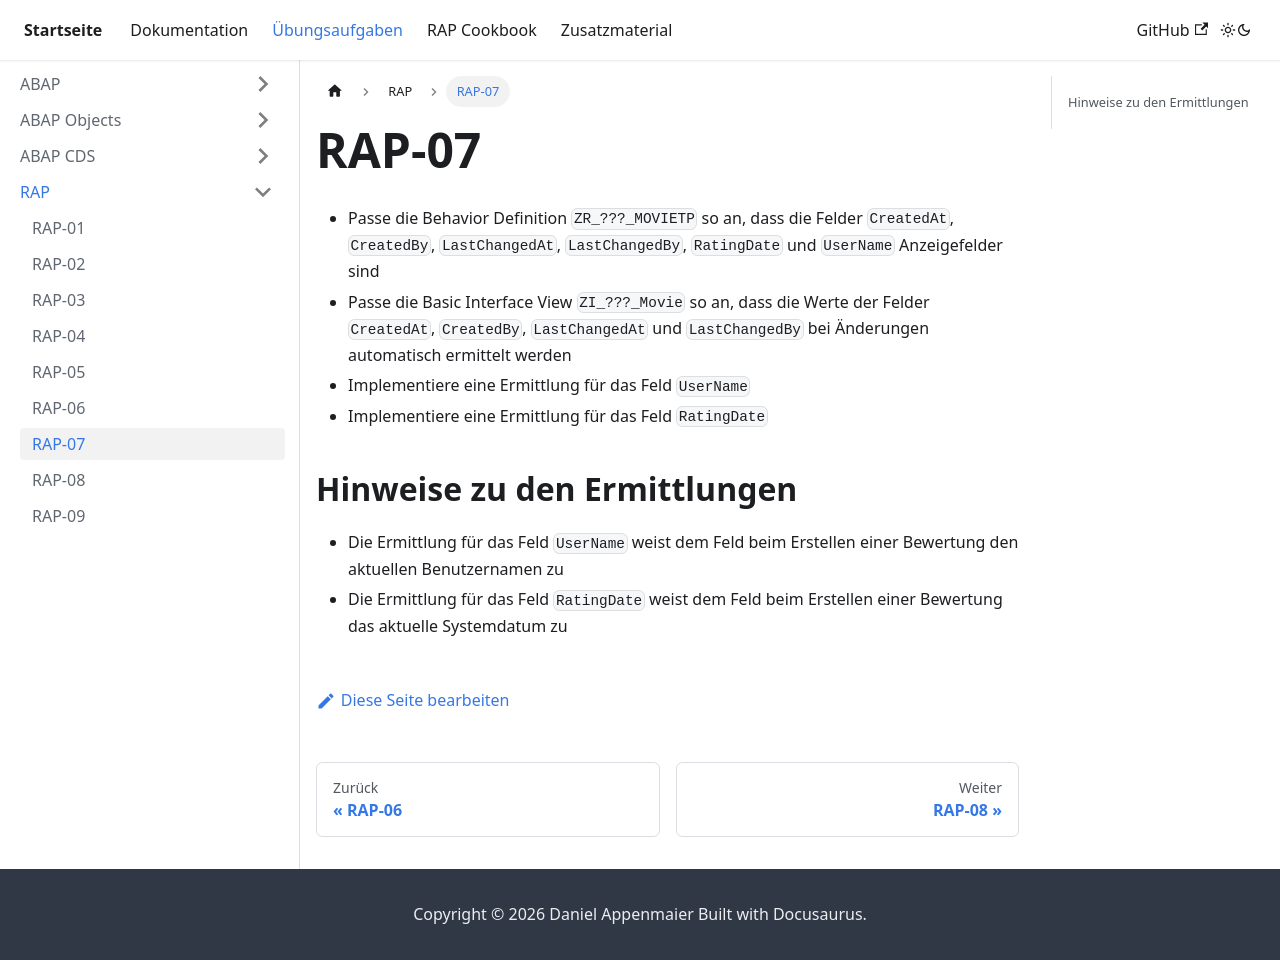

repository: appenmaier/s4hana · page: exercises/rap/rap-07/index.html · generator: docusaurus

---
title: RAP-07
description: ""
---

- Passe die Behavior Definition `ZR_???_MOVIETP` so an, dass die Felder `CreatedAt`, `CreatedBy`, `LastChangedAt`, `LastChangedBy`, `RatingDate` und `UserName` Anzeigefelder sind
- Passe die Basic Interface View `ZI_???_Movie` so an, dass die Werte der Felder `CreatedAt`, `CreatedBy`, `LastChangedAt` und `LastChangedBy` bei Änderungen automatisch ermittelt werden
- Implementiere eine Ermittlung für das Feld `UserName`
- Implementiere eine Ermittlung für das Feld `RatingDate`

## Hinweise zu den Ermittlungen

- Die Ermittlung für das Feld `UserName` weist dem Feld beim Erstellen einer Bewertung den aktuellen Benutzernamen zu
- Die Ermittlung für das Feld `RatingDate` weist dem Feld beim Erstellen einer Bewertung das aktuelle Systemdatum zu
